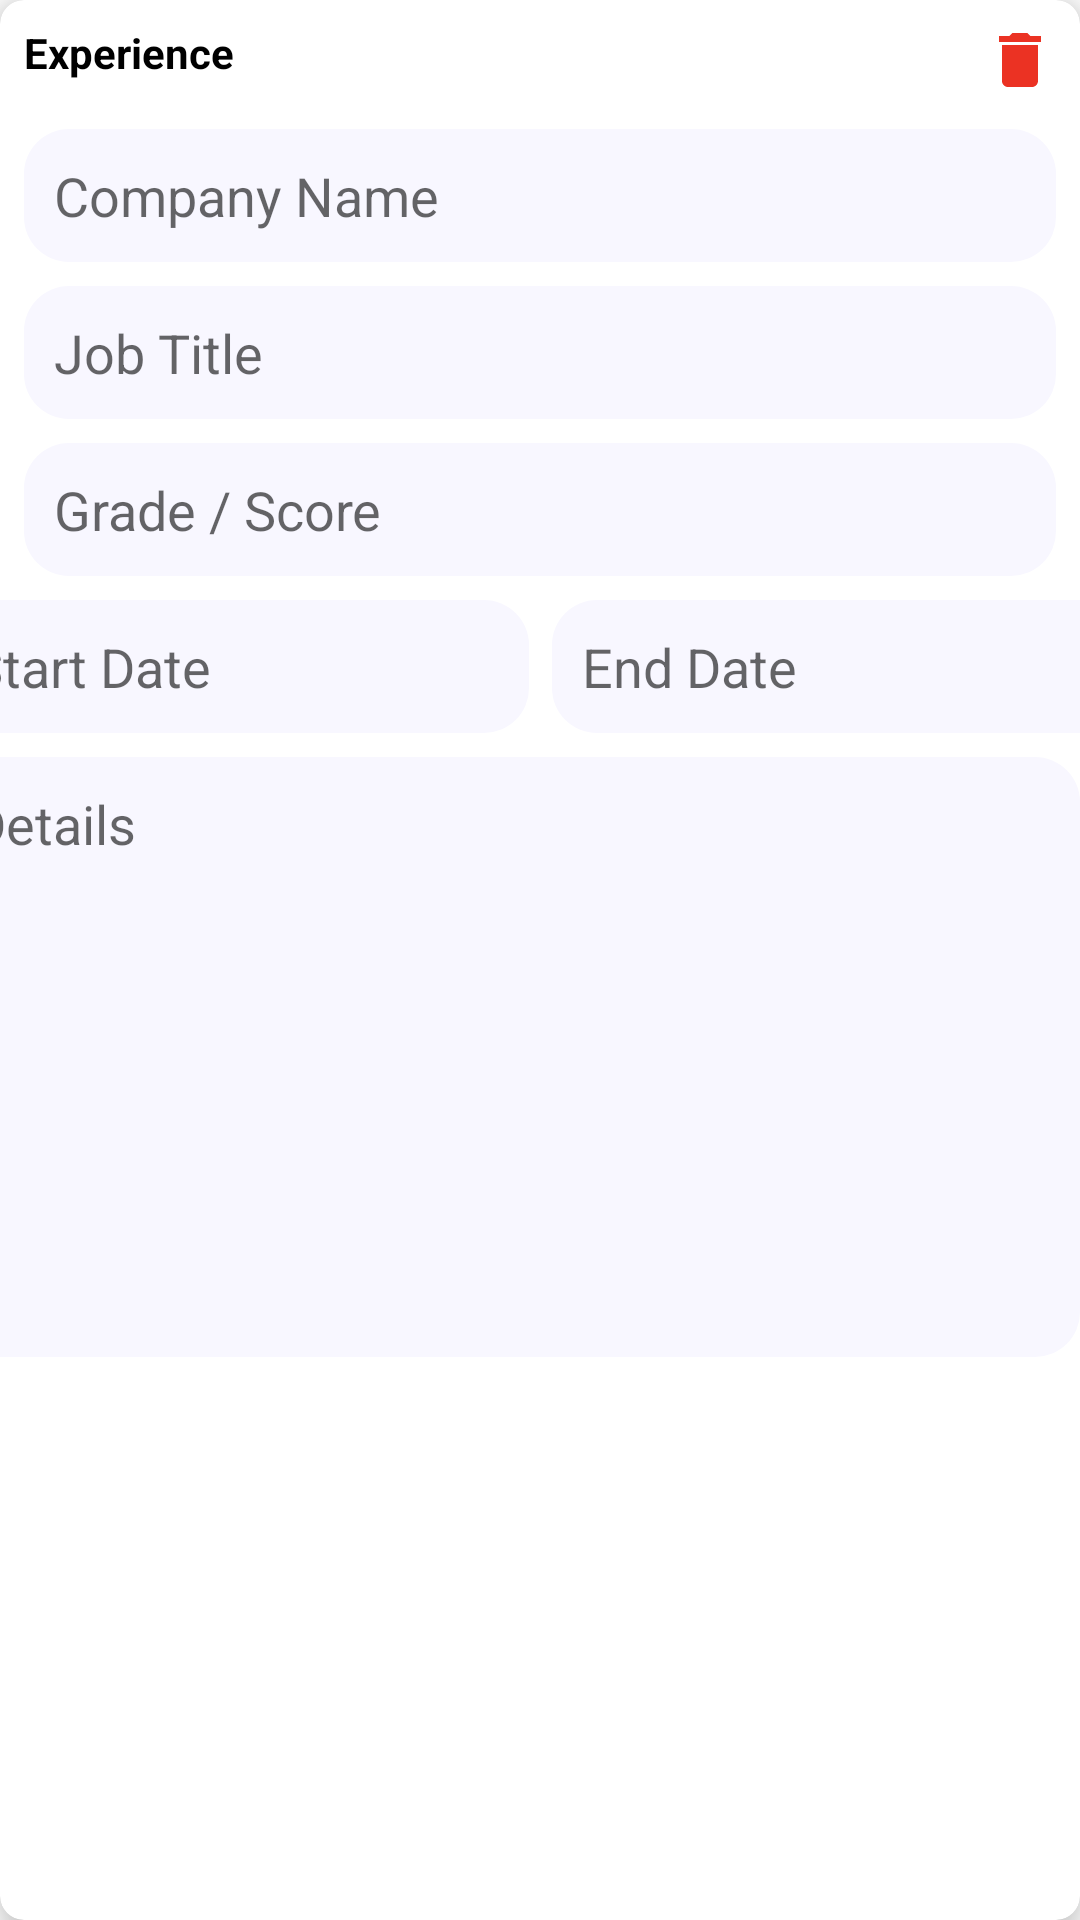

Android layout source for this screen:
<!-- AndroidManifest.xml: application theme Theme.Easycvbuilder -->
<!-- res/layout/experience_list_rv.xml -->
<?xml version="1.0" encoding="utf-8"?>
<androidx.cardview.widget.CardView xmlns:android="http://schemas.android.com/apk/res/android"
    xmlns:app="http://schemas.android.com/apk/res-auto"
    xmlns:tools="http://schemas.android.com/tools"
    android:layout_width="match_parent"
    android:layout_margin="8dp"
    app:cardCornerRadius="8dp"
    app:cardElevation="8dp"
    android:padding="4dp"
    android:layout_height="wrap_content">

    <androidx.constraintlayout.widget.ConstraintLayout
        android:layout_width="match_parent"
        android:layout_height="wrap_content">

        <TextView
            android:id="@+id/label_edu"
            android:layout_width="wrap_content"
            android:layout_height="wrap_content"
            android:layout_marginStart="8dp"
            android:layout_marginTop="8dp"
            android:text="Experience"
            android:textColor="@color/black"
            android:textStyle="bold"
            app:layout_constraintStart_toStartOf="parent"
            app:layout_constraintTop_toTopOf="parent" />

        <ImageView
            android:id="@+id/imageView"
            android:layout_width="wrap_content"
            android:layout_height="wrap_content"
            android:layout_marginTop="8dp"
            android:layout_marginEnd="8dp"
            app:layout_constraintEnd_toEndOf="parent"
            app:layout_constraintTop_toTopOf="parent"
            app:srcCompat="@drawable/trash" />

        <EditText
            android:id="@+id/company"
            android:layout_width="0dp"
            android:layout_height="wrap_content"
            android:layout_marginTop="16dp"
            android:layout_marginEnd="8dp"
            android:background="@drawable/corners_editx"
            android:hint="@string/experience_company"
            android:inputType="textPersonName"
            android:padding="10dp"
            app:layout_constraintEnd_toEndOf="parent"
            app:layout_constraintHorizontal_bias="0.0"
            app:layout_constraintStart_toStartOf="@+id/label_edu"
            app:layout_constraintTop_toBottomOf="@+id/label_edu" />

        <EditText
            android:id="@+id/jobtitle"
            android:layout_width="0dp"
            android:layout_height="wrap_content"
            android:layout_marginTop="8dp"
            android:layout_marginEnd="8dp"
            android:background="@drawable/corners_editx"
            android:hint="@string/experience_jobtitle"
            android:inputType="textPersonName"
            android:padding="10dp"
            app:layout_constraintEnd_toEndOf="parent"
            app:layout_constraintHorizontal_bias="0.0"
            app:layout_constraintStart_toStartOf="@+id/label_edu"
            app:layout_constraintTop_toBottomOf="@+id/company" />

        <EditText
            android:id="@+id/grade"
            android:layout_width="0dp"
            android:layout_height="wrap_content"
            android:layout_marginTop="8dp"
            android:layout_marginEnd="8dp"
            android:background="@drawable/corners_editx"
            android:hint="@string/experience_grade"
            android:inputType="textPersonName"
            android:padding="10dp"
            app:layout_constraintEnd_toEndOf="parent"
            app:layout_constraintHorizontal_bias="0.0"
            app:layout_constraintStart_toStartOf="@+id/label_edu"
            app:layout_constraintTop_toBottomOf="@+id/jobtitle" />

        <EditText
            android:id="@+id/startdate"
            android:layout_width="196dp"
            android:layout_height="wrap_content"
            android:layout_marginTop="8dp"
            android:background="@drawable/corners_editx"
            android:hint="@string/experience_startdate"
            android:inputType="textPersonName"
            android:padding="10dp"
            app:layout_constraintEnd_toStartOf="@+id/enddate"
            app:layout_constraintHorizontal_bias="0.5"
            app:layout_constraintStart_toStartOf="parent"
            app:layout_constraintTop_toBottomOf="@+id/grade" />

        <EditText
            android:id="@+id/enddate"
            android:layout_width="196dp"
            android:layout_height="wrap_content"
            android:layout_marginStart="8dp"
            android:background="@drawable/corners_editx"
            android:hint="@string/experience_endate"
            android:inputType="textPersonName"
            android:padding="10dp"
            app:layout_constraintBottom_toBottomOf="@+id/startdate"
            app:layout_constraintEnd_toEndOf="parent"
            app:layout_constraintHorizontal_bias="0.5"
            app:layout_constraintStart_toEndOf="@+id/startdate"
            app:layout_constraintTop_toTopOf="@+id/startdate"
            app:layout_constraintVertical_bias="0.0" />

        <EditText
            android:id="@+id/detail"
            android:layout_width="0dp"
            android:layout_height="200dp"
            android:gravity="top"
            android:layout_marginTop="8dp"
            android:background="@drawable/corners_editx"
            android:hint="@string/experience_details"
            android:inputType="textPersonName"
            android:padding="10dp"
            app:layout_constraintEnd_toEndOf="parent"
            app:layout_constraintStart_toStartOf="@+id/startdate"
            app:layout_constraintTop_toBottomOf="@+id/startdate" />

    </androidx.constraintlayout.widget.ConstraintLayout>

</androidx.cardview.widget.CardView>
<!-- resources referenced by this layout -->
<resources>
  <color name="black">#FF000000</color>
  <!-- drawable corners_editx (drawable) -->
  <?xml version="1.0" encoding="utf-8"?>
  <shape xmlns:android="http://schemas.android.com/apk/res/android"
      android:shape="rectangle"
      android:padding="10dp">
  
      <solid android:color="@color/gray_A89CFF" />
      <corners
          android:bottomRightRadius="15dp"
          android:bottomLeftRadius="15dp"
          android:topLeftRadius="15dp"
          android:topRightRadius="15dp" />
  </shape>
  <!-- drawable trash (drawable) -->
  <vector xmlns:android="http://schemas.android.com/apk/res/android"
      android:width="25dp"
      android:height="24dp"
      android:viewportWidth="25"
      android:viewportHeight="24">
    <group>
      <clip-path
          android:pathData="M0.993,0h24v24h-24z"/>
      <path
          android:pathData="M6.993,19C6.993,20.1 7.893,21 8.993,21H16.993C18.093,21 18.993,20.1 18.993,19V7H6.993V19ZM19.993,4H16.493L15.493,3H10.493L9.493,4H5.993V6H19.993V4Z"
          android:fillColor="#EB3223"/>
    </group>
  </vector>
  <string name="experience_company">Company Name</string>
  <string name="experience_details">Details</string>
  <string name="experience_endate">End Date</string>
  <string name="experience_grade">Grade / Score</string>
  <string name="experience_jobtitle">Job Title</string>
  <string name="experience_startdate">Start Date</string>
  <style name="Theme.Easycvbuilder" parent="Theme.MaterialComponents.DayNight.DarkActionBar">
          
          <item name="colorPrimary">@color/blue_4285F4</item>
          <item name="colorPrimaryVariant">@color/purple_700</item>
          <item name="colorOnPrimary">@color/white</item>
          
          <item name="colorSecondary">@color/teal_200</item>
          <item name="colorSecondaryVariant">@color/teal_700</item>
          <item name="colorOnSecondary">@color/orange_FC5F06</item>
          
          <item name="android:statusBarColor">@color/blue_4285F4</item>
          
      </style>
  <color name="gray_A89CFF">#F8F7FF</color>
  <color name="blue_4285F4">#4285F4</color>
  <color name="purple_700">#FF3700B3</color>
  <color name="white">#FFFFFFFF</color>
  <color name="teal_200">#FF03DAC5</color>
  <color name="teal_700">#FF018786</color>
  <color name="orange_FC5F06">#FC5F06</color>
</resources>
